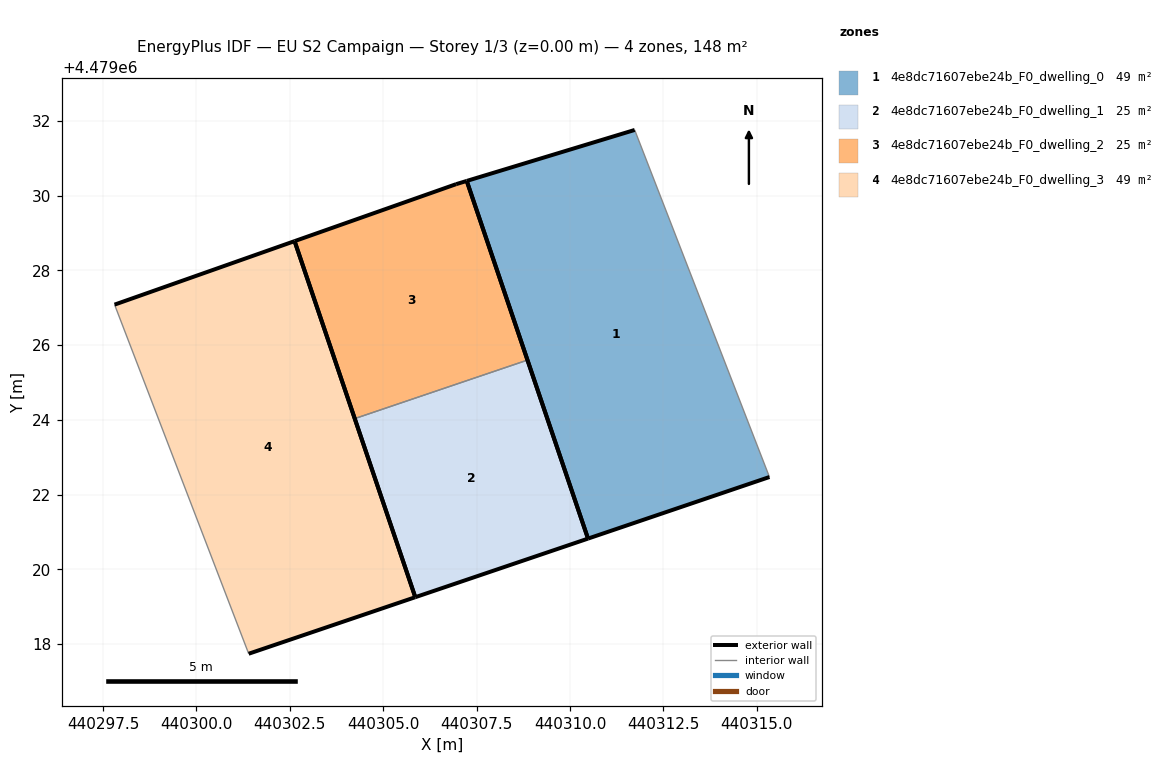
=== STOREY PLAN SPEC (per zone: floor XY polygon, exterior-wall plan segments, windows/doors) ===
zone 1: 4e8dc71607ebe24b_F0_dwelling_0  (49.2 m²)
  floor: (440315.34, 4479022.47) (440311.73, 4479031.76) (440307.23, 4479030.39) (440310.48, 4479020.82)
  exterior wall: (440307.23, 4479030.39) – (440311.73, 4479031.76)  [4.7 m]
  exterior wall: (440315.34, 4479022.47) – (440310.48, 4479020.82)  [5.1 m]
  exterior wall: (440310.48, 4479020.82) – (440307.23, 4479030.39)  [10.1 m]
  interior walls: 1
zone 2: 4e8dc71607ebe24b_F0_dwelling_1  (24.6 m²)
  floor: (440310.48, 4479020.82) (440308.86, 4479025.60) (440304.24, 4479024.04) (440305.86, 4479019.26)
  exterior wall: (440308.86, 4479025.60) – (440310.48, 4479020.82)  [5.0 m]
  exterior wall: (440310.48, 4479020.82) – (440305.86, 4479019.26)  [4.9 m]
  exterior wall: (440305.86, 4479019.26) – (440304.24, 4479024.04)  [5.0 m]
  interior walls: 1
zone 3: 4e8dc71607ebe24b_F0_dwelling_2  (24.6 m²)
  floor: (440308.86, 4479025.60) (440307.23, 4479030.39) (440306.95, 4479030.31) (440302.63, 4479028.78) (440304.24, 4479024.04)
  exterior wall: (440302.63, 4479028.78) – (440306.95, 4479030.31)  [4.6 m]
  exterior wall: (440306.95, 4479030.31) – (440307.23, 4479030.39)  [0.3 m]
  exterior wall: (440307.23, 4479030.39) – (440308.86, 4479025.60)  [5.1 m]
  exterior wall: (440304.24, 4479024.04) – (440302.63, 4479028.78)  [5.0 m]
  interior walls: 1
zone 4: 4e8dc71607ebe24b_F0_dwelling_3  (49.2 m²)
  floor: (440305.86, 4479019.26) (440302.63, 4479028.78) (440297.81, 4479027.08) (440301.40, 4479017.74)
  exterior wall: (440305.86, 4479019.26) – (440301.40, 4479017.74)  [4.7 m]
  exterior wall: (440297.81, 4479027.08) – (440302.63, 4479028.78)  [5.1 m]
  exterior wall: (440302.63, 4479028.78) – (440305.86, 4479019.26)  [10.1 m]
  interior walls: 1

=== DERIVED (storey summary) ===
Building: EU S2 Campaign
Storey: 1 of 3  (floor level z = 0.00 m)
Storey gross floor area: 147.7 m²
Zones on this storey: 4
  - 4e8dc71607ebe24b_F0_dwelling_0: floor 49.2 m²; exterior wall 19.9 m (59.8 m²); WWR 0.0%
  - 4e8dc71607ebe24b_F0_dwelling_1: floor 24.6 m²; exterior wall 15.0 m (44.9 m²); WWR 0.0%
  - 4e8dc71607ebe24b_F0_dwelling_2: floor 24.6 m²; exterior wall 15.0 m (44.9 m²); WWR 0.0%
  - 4e8dc71607ebe24b_F0_dwelling_3: floor 49.2 m²; exterior wall 19.9 m (59.6 m²); WWR 0.0%
Zone adjacency (shared interzone walls):
  - 4e8dc71607ebe24b_F0_dwelling_1 ↔ 4e8dc71607ebe24b_F0_dwelling_2